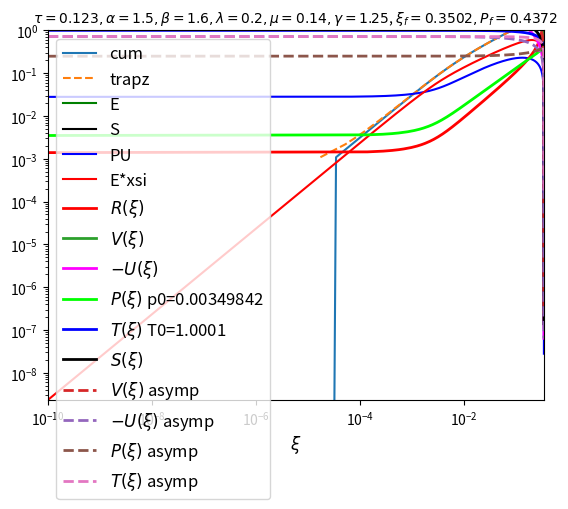
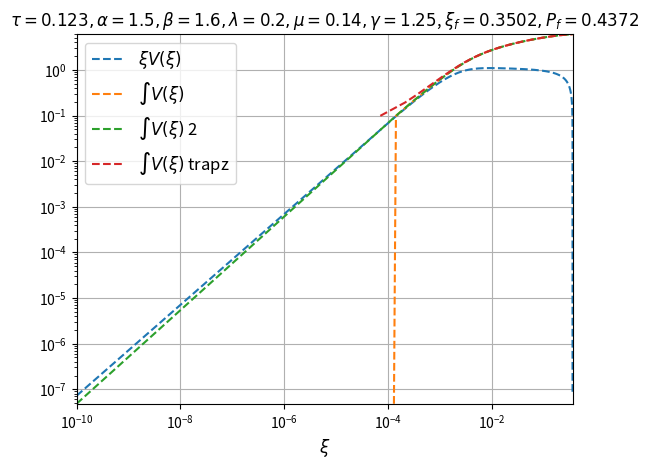

Write the Python code that produced these figures, in order. (Note: this script raises an exception after producing the figures.)
from typing import Any
import numpy as np
import sys
import scipy.integrate
import scipy.optimize
from matplotlib import pyplot as plt


import logging
logging.basicConfig(level = logging.INFO)
logger = logging.getLogger('SubsonicHeatWave')

class Units:
    sigma_sb = 5.670374419e-5
    clight = 2.99792458e10
    arad = 4. * sigma_sb / clight 
    ev_kelvin = 1.160451812e4
    hev_kelvin = 100. * ev_kelvin
    nsec = 1e-9

class NumericalParameters:
    Pf_initial_guess = 0.5 #fsolve initial guess for Pf root finding
    
    P0_xtol = 1e-8 # tolerance for root finding of Pf
    T0_xtol = 1e-8 # tolerance for bracketing xsi_f

    P0_err_fatal = 1e-2 #fatal if resulting P0 is larger than this value (for the correct xsi_f)
    T0_err_fatal = 1e-3 #fatal if |T0-1| is larger than this value (for the correct xsi_f)

    # xsi_f range for bracketing 
    xsi_f_low = 0.01
    xsi_f_high = 1.

    ode_scheme = "dopri5"  #equivalent to ode45 used by Shussman&Heizler
    # ode_scheme = "dop853"
    # ode_scheme = "lsoda"

    eps_xsi_f = 1e-6 #numerical integration will start from xsi_star=xsi_f*(1-eps_xsi_f). Asymptotic apprxoimation will be used for xsi_star<xsi<xsi_f

class SubsonicHeatWave():
    """An object to computes the solution an ablation problem

    The temperature boundary condition is 
    T(0,t) = Tb * t ** tau

    The medium consists of an ideal gas with the following properties:
    A polytropic eos with an adiabatic index gamma:
    p = (gamma-1) * rho * sie

    The sie (energy per units mass) is given by:

    sie(T, rho) = f * (T ** beta) * (rho ** -mu)
    
    The Rosseland oapcity is given as:
    1/kappa_Rosseland(T, rho) = g * (T ** alpha) * (rho ** -lambda)

    """
    def __init__(self, *,
                 Tb,        # boundary temperature coeff
                 tau,       # boundary temperature temporal power
                 g,         # opacity coeff
                 alpha,     # opacity temmperature power
                 lambdap,   # opacity density power
                 f,         # energy coeff
                 beta,      # energy temmperature power
                 mu,        # energy density power
                 gamma,     # adiabatic index
                 ode_scheme=NumericalParameters.ode_scheme,
                 ):

        logger.info(f"creating a SubsonicHeatWave calculator...")

        self.Tb = Tb
        self.tau = tau
        self.g = g
        self.alpha = alpha
        self.lambdap = lambdap
        self.f = f
        self.beta = beta
        self.mu = mu
        self.gamma = gamma
        self.ode_scheme = ode_scheme

        logger.info(f"Tb={self.Tb:g}")
        logger.info(f"tau={self.tau:g}")
        logger.info(f"g={self.g:g}")
        logger.info(f"alpha={self.alpha:g}")
        logger.info(f"lambda={self.lambdap:g}")
        logger.info(f"f={self.f:g}")
        logger.info(f"beta={self.beta:g}")
        logger.info(f"mu={self.mu:g}")
        logger.info(f"gamma={self.gamma:g}")
        logger.info(f"ode_scheme={self.ode_scheme!r}")
        
        assert self.beta > 0.
        assert self.Tb > 0.
        assert self.gamma > 1., f"must have gamma > 1"
        # assert self.tau > -2., f"must have tau > -2 for shock to propagate outwards"
        assert ode_scheme in {"dopri5", "dop853", "lsoda", "zvode", "vode"}
        
        self.r = gamma - 1.
        self.rep = f"tau={self.tau:g} alpha={self.alpha:g} beta={self.beta:g} lamda={self.lambdap:g} mu={self.mu:g}"

        self.title = f"$ \\tau={self.tau:.4g}" \
                     f", \\alpha={self.alpha:.4g}" \
                     f", \\beta={self.beta:.4g}" \
                     f", \\lambda={self.lambdap:.4g}" \
                     f", \\mu={self.mu:.4g}" \
                     f", \\gamma={self.gamma:.4g}$"

        self.n =(4.+alpha)/beta
        self.k = 1.-mu
        self.q = self.k*self.n+self.lambdap-1.
        self.tau_garnier = 1. / (4.+alpha-2.*beta)

        # dimensional constants
        self.A = self.Tb * (self.r * f) ** (1. / beta)
        self.B = 16. * Units.sigma_sb * g / (3. * beta * (self.r * f) ** self.n)

        denom = 1./(4.+2*lambdap-4.*mu)

        # xsi powers
        self.a = 2.*beta-beta*lambdap-8.-2.*alpha+mu*(4.+alpha)
        self.b = mu -2.
        self.c = 3.*mu-2.*lambdap-2.+tau*(2.*(beta-alpha-4.)-beta*lambdap+mu*(4.+alpha))
        self.a *= denom
        self.b *= denom
        self.c *= denom

        # v powers
        self.a1 = 4+alpha-2*beta
        self.b1 = 1.
        self.c1 = tau*(4.+alpha-2.*beta)-1.
        self.a1 *= -2.*denom
        self.b1 *= -2.*denom
        self.c1 *= -2.*denom

        # u powers
        self.a2 = mu*(4.+alpha)-beta*(2.+lambdap)
        self.b2 = mu
        self.c2 = tau*(mu*(4.+alpha)-beta*(2.+lambdap))-mu
        self.a2 *= -denom
        self.b2 *= -denom
        self.c2 *= -denom

        # p powers
        self.a3 = mu*(4.+alpha)-beta*lambdap-4.-alpha
        self.b3 = mu-1.
        self.c3 = tau*(mu*(4.+alpha)-beta*lambdap-4.-alpha)+1-mu
        self.a3 *= -2.*denom
        self.b3 *= -2.*denom
        self.c3 *= -2.*denom

        assert self.n > 0.

        self.ode_solver = scipy.integrate.ode(self.fode).set_integrator(ode_scheme)
        
        for key in {"xsi_f", "Pf", "V0", "Vp0", "P0", "Pp0", "U0", "T0", "xsi_min"}:
            setattr(self, key, None)

        logger.info(f"ablated mass temporal power {-self.c:g}")
        logger.info(f"position temporal power {self.c2+1:g}")
        logger.info(f"pressure temporal power {self.c3:g}")
        
        # ablated mass must increase over time
        assert self.c < 0.
        
        # ----- check relations among profiles powers
        # mass equation
        assert np.isclose(self.a2, self.a1-self.a,       rtol=1e-15, atol=1e-12)
        assert np.isclose(self.b2, self.b1-self.b,       rtol=1e-15, atol=1e-12)
        assert np.isclose(self.c2, self.c1-self.c-1.,    rtol=1e-15, atol=1e-12)
        # momentum equation
        assert np.isclose(self.a3, self.a1-2.*self.a,    rtol=1e-15, atol=1e-12)
        assert np.isclose(self.b3, self.b1-2.*self.b,    rtol=1e-15, atol=1e-12)
        assert np.isclose(self.c3, self.c1-2.*self.c-2., rtol=1e-15, atol=1e-12)
        # energy equation
        assert np.isclose(self.a3, -(   2.*self.a+self.a1*self.q)/(self.n-1.), rtol=1e-15, atol=1e-12)
        assert np.isclose(self.b3, -(1.+2.*self.b+self.b1*self.q)/(self.n-1.), rtol=1e-15, atol=1e-12)
        assert np.isclose(self.c3, -(1.+2.*self.c+self.c1*self.q)/(self.n-1.), rtol=1e-15, atol=1e-12)

    def get_T(self, P, V):
         return (P*V**(1.-self.mu))**(1./self.beta)

    def get_xsi_grid(self, *, xsi_f, fac=1.):
        """
        fine grid near front + linear + logarithmic grid near origin
        It is used only for plotting purpuses
        """
        xsi_f_star = xsi_f*(1.-NumericalParameters.eps_xsi_f) #TODO (Understand why this is done)
        xsi_f_almost = xsi_f*(1.-5e-16)
        assert xsi_f_star < xsi_f_almost
        # return np.array(sorted(set(
        #     list(np.geomspace(1e-50,          xsi_f_star/100., int(50 *fac))) + \
        #     list(np.linspace(xsi_f_star/100., 0.9*xsi_f_star,  int(400*fac))) + \
        #     list(np.linspace(0.9*xsi_f_star,  0.95*xsi_f_star, int(50 *fac))) + \
        #     list(np.linspace(0.95*xsi_f_star, xsi_f_star,      int(100*fac))) + \
        #     list(np.linspace(xsi_f_star,      xsi_f_almost,    int(100*fac)))
        # )))

        return np.array(sorted(set(
            list(np.linspace(1e-10, xsi_f_almost,      int(500*fac)))
        )))

    def _position_temporal_factor(self, *, time):
        return (self.A**self.a2) * (self.B**self.b2) * (time**(self.c2+1.)) / (self.c2+1.)

    def _energy_temporal_factor(self, *, time):
        return (self.A**(2.*self.a2-self.a)) * (self.B**(2.*self.b2-self.b)) * (time**(2.*self.c2-self.c))

    def boundary_position(self, *, time):
        """
        returns position of the system boundary
        at the given time
        """
        return self._position_temporal_factor(time=time) * self.U0

    def boundary_velocity(self, *, time):
        """
        returns velocity of the system boundary
        at the given time
        """
        return self.boundary_position(time=time) * (self.c2+1.) / time

    def ablated_mass(self, *, time):
        """
        returns the total ablated mass at the given time
        """
        return self.xsi_f / self.xsi_over_m(time=time) 

    def kinetic_energy(self, *, time):
        """
        returns the total kinetic energy in the system at the given time
        """
        return self._energy_temporal_factor(time=time) * self.energy_kinetic_intgeral

    def internal_energy(self, *, time):
        """
        returns the total internal energy in the system at the given time
        """
        return self._energy_temporal_factor(time=time) * self.energy_internal_intgeral

    def total_energy(self, *, time):
        """
        returns the total energy in the system at the given time
        """
        return self._energy_temporal_factor(time=time) * self.energy_total_intgeral

    def xsi_over_m(self,*, time):
        return (self.A**self.a) * (self.B**self.b) * (time**self.c)

    def get_position_self_similar_factor(self, *, xsi, V, U):
        """
        the position of any lagrangian element is some temporal factor
        multiplied by the result of this function
        """
        if xsi >= self.xsi_f:
            return 0.
        
        fac = (U - self.c * xsi * V)
        if fac > 0.:
            # due to numerical errors the factor can be small but positive
            # this happens since numerically, V is not exactly zero at xsi_f
            assert fac < 1e-3, fac
            return 0.
        return fac

    def solve(self, *, mass, time):
        """
        calculates the hydrodynamic profiles on the given
        Largrangian mass coordinates at the given time
        """
        # logger.info(f"{self.rep}: calculating hydro profiles at t={time:g}")
        assert type(mass) == np.ndarray
        assert self.xsi_f != None
        assert time > 0.
        assert all(m>0. for m in mass)
        if len(mass) > 1:
            assert np.min(mass[1:]-mass[:1]) > 0. #Lagrangian coordinate (acumulated cell mass) is monotone

        # self similar coordinate on the given Lagrangian coordinate
        xsi_vec = mass * self.xsi_over_m(time=time)

        # self similar profiles
        result = self.get_self_similar_profiles(xsi_vec=xsi_vec)
        V, P, U, S = result["V"], result["P"], result["U"], result["S"]
        T_dim = self.get_T(P=P, V=V)
        in_region = np.isfinite(V) & (V > 0)
        dimensionless = dict(
            xsi=np.asarray(xsi_vec, dtype=float),
            rho=np.where(in_region, 1.0 / V, np.nan),
            P=np.asarray(P, dtype=float),
            U=np.asarray(U, dtype=float),
            T=np.asarray(T_dim, dtype=float),
        )

        boundary_position = self.boundary_position(time=time)

        # the eulerian positions of the given Lagrangian coordinates
        position = self._position_temporal_factor(time=time) * np.array([self.get_position_self_similar_factor(xsi=xsi_i, V=Vi, U=Ui) for xsi_i, Vi, Ui in zip(xsi_vec, V, U)])
        
        assert all(x <= 0. or np.isnan(x) for x in position)

        # hydodynamic profiles from self similar profiles
        v = V * (self.A**self.a1) * (self.B**self.b1) * (time**self.c1)
        u = U * (self.A**self.a2) * (self.B**self.b2) * (time**self.c2)
        p = P * (self.A**self.a3) * (self.B**self.b3) * (time**self.c3)
        
        # radiation energy flux
        aS = self.a+(self.q+1.)*self.a1+self.n*self.a3
        bS = self.b+(self.q+1.)*self.b1+self.n*self.b3 + 1.
        cS = self.c+(self.q+1.)*self.c1+self.n*self.c3
        radiation_energy_flux = S * (self.A**aS) * (self.B**bS) * (time**cS)
        
        return dict(
            boundary_position=boundary_position, 
            boundary_velocity=self.boundary_velocity(time=time), 
            ablated_mass=self.ablated_mass(time=time), 
            position=position, 
            density=1./v, 
            velocity=u, 
            pressure=p,
            temperature=((p*v**(1-self.mu))/(self.r*self.f))**(1./self.beta),
            sie=p*v/self.r, #specific internal energy
            radiation_energy_flux=radiation_energy_flux,
            dimensionless=dimensionless,
        )
 
    def get_self_similar_profiles(self, *, xsi_vec, xsi_f=None, Pf=None):
        """
        calculate the self similar profiles evaluated 
        on the values of the given vector of xsi
        outside the ablation region xsi>xsi_f, we fill with nan
        """
        N = len(xsi_vec)
        assert sorted(list(xsi_vec)) == list(xsi_vec)
        assert all(xsi >=0. for xsi in xsi_vec)
        if N > 1:
            assert np.all(np.diff(xsi_vec) > 0.)

        # if not given xsi_f/Pf, this solver object must have calculated the
        # correct xsi_f and Pf - use those in this case
        if xsi_f == None: xsi_f = self.xsi_f
        if Pf == None: Pf = self.Pf
        assert xsi_f != None and Pf != None

        # set the initial values at the given xsi_f
        xsi_f_star, initial_values = self.get_initial_values(xsi_f=xsi_f, Pf=Pf)
        self.ode_solver.set_initial_value(y=initial_values, t=xsi_f_star)

        V, Vp, P, Pp, U = np.zeros(N), np.zeros(N), np.zeros(N), np.zeros(N), np.zeros(N)

        succ_all, succ_most = True, True
        xsi_min = None
        imin = 0
        # integrate from the first point before xsi_f (in the array xsi_vec) towards the origin
        for i in reversed(range(N)):
            if xsi_f_star <= xsi_vec[i] < xsi_f:
                # on the ablation front
                result = self.get_asymptotic_solution_near_front(xsi=xsi_vec[i], xsi_f=xsi_f, Pf=Pf)
            elif xsi_vec[i] < xsi_f_star:
                # ablation region
                result = self.ode_solver.integrate(xsi_vec[i])
                succ_all = self.ode_solver.successful()
            else:
                # out of ablation region (m>m_f)
                result = [np.nan] * 5
            
            if succ_all:
                V[i], Vp[i], P[i], Pp[i], U[i] = result
                xsi_min = xsi_vec[i]
                imin = i
            else:
                imin = min(i+1, N-1)
                xsi_min = xsi_vec[imin]
                succ_most = xsi_min < xsi_f * 1e-2
                break
        
        T = self.get_T(V=V, P=P)
        S = -P**(self.n-1.) * V**(self.q) * (V*Pp + self.k*P*Vp)

        return dict(
            V=V, 
            Vp=Vp, 
            P=P, 
            Pp=Pp, 
            U=U, 
            T=T,
            S=S,
            imin=imin,
            xsi_min=xsi_min, #minimal xsi for which the ODE soluion did not crash
            succ_all=succ_all,
            succ_most=succ_most,
        )

    def fode(self, xsi, x):
        """
        the self similar ODE, written as a first order 
        form ODE in the form dx/dxsi=F(x, xsi), where
        x = (V, V', P, P', u)
        this function returns the derivatives:
        x' = (V', V'', P', P'', U') 
        """
        c, c1, c2, c3, n, k, q, r = self.c, self.c1, self.c2, self.c3, self.n, self.k, self.q, self.r
        V, Vp, P, Pp, U = x

        cxsi = c*xsi
        Up = cxsi*Vp + c1*V

        com = (c1+c)*cxsi*Vp + (c2+c)*Up
        cxsi2 = cxsi*cxsi

        Vpp = (V**(-q)*P**(1.-n)) *(cxsi*((1.+1./r)*P*Vp+1./r*V*Pp) + P*V*((1.+1./r)*c1+c3/r)) \
              - k*q/V*P*Vp*Vp-(n-1.)*V/P*Pp*Pp-(q+k*n+1.)*Pp*Vp \
              + V * com
        Vpp /= k*P - cxsi2*V

        Ppp = -cxsi2*Vpp - com

        return [Vp, Vpp, Pp, Ppp, Up]

    def get_asymptotic_solution_near_front(self, *, xsi, xsi_f=None, Pf=None):
        """
        given xsi_f, Pf calculates the asymptotic solution near the heat front.
        """
        if xsi_f == None: xsi_f = self.xsi_f
        if Pf == None: Pf = self.Pf
        assert xsi_f != None and Pf != None

        # asymptotic solution of the form V(xsi)=Vstar*(xsi_f-xsi)**delta
        delta = 1./self.q
        Vstar = (-(1.+1./self.r)*self.q*self.c/self.k * xsi_f * Pf ** (1.-self.n))**delta
        
        if np.isnan(Vstar):
            return [np.nan]*5

        assert Vstar > 0., Vstar

        dxsi = xsi_f - xsi
        assert dxsi > 0.
        cxsif = self.c*xsi_f
        cxsif2 = cxsif*cxsif
        V = Vstar*dxsi**delta
        U = V*cxsif
        P = Pf-V*cxsif2
        Vp = -delta*V/dxsi
        Pp = -Vp*cxsif2

        return [V, Vp, P, Pp, U]

    def get_initial_values(self, *, xsi_f=None, Pf=None):
        """
        calculates the initial condition to the numerical ODE solver
        at the point xsi_f_star which is close to xsi_f.
        the values of these initial condition are calculated using 
        the asymptotic solution near the heat front
        """
        if xsi_f == None: xsi_f = self.xsi_f
        xsi_f_star = xsi_f*(1.-NumericalParameters.eps_xsi_f)
        result_asymptotic = self.get_asymptotic_solution_near_front(xsi=xsi_f_star, xsi_f=xsi_f, Pf=Pf)
        return xsi_f_star, result_asymptotic

    def integrate_inward(self, *, Pf, xsi_f):
        """
        An auxiliary function used find the exact value of Pf via the shooting method.
        It integrates the self similar ODE from a given xsi=xsi_f (not necessarily the exact one),
        to the the origin, with initial value of Pf.
        For the correct Pf, the value of the pressure at the origin, P(0) should be equal to 0,
        """
        assert xsi_f > 0., xsi_f

        # set the initial values at xsi_f_star which is close to
        # the given xsi_f, using the asymptotic solution near xsi_f
        xsi_f_star, initial_values = self.get_initial_values(xsi_f=xsi_f, Pf=Pf)
        self.ode_solver.set_initial_value(y=initial_values, t=xsi_f_star)

        #### USE a single integration step to 0 (the ode solver will do the substepping)
        result = self.ode_solver.integrate(0.)
        succ = self.ode_solver.successful()
        xsi = 0.
        if succ:
            V, Vp, P, Pp, U = result
        else:
            V, Vp, P, Pp, U = np.nan, np.nan, -1., np.nan, np.nan

        ##### USE an array of xsi instead of letting the ODE solver to figure out the stepsize
        # succ = True
        # xsi_vec = self.get_xsi_grid(xsi_f=xsi_f)
        # # integrate from the first point before xsi_f (in the array xsi_vec) towards the origin
        # for xsi in xsi_vec[:-1][::-1]:
        #     assert xsi < xsi_f
        #     result = self.ode_solver.integrate(xsi)
        #     succ = self.ode_solver.successful()
        #     if succ:
        #         V, Vp, P, Pp, U = result
        #     else:
        #         if xsi > xsi_f * 1e-2:
        #             V, Vp, P, Pp, U = np.nan, np.nan, -1., np.nan, np.nan
        #         break
        
        # msg = f"V0={V:g} U0={U:g} P0={P:g} T0={(P*V**(1.-self.mu))**(1./self.beta)}" if succ else f"FAILED at xsi={xsi:g}"
        # logger.info(f"{self.rep}: integrate inward xsi_f={xsi_f} Pf={Pf}: {msg}")

        return V, Vp, P, Pp, U, xsi

    def fPf(self, Pf, xsi_f):
        """
        for any xsi_f, Pf is the root of this function
        returns P(0), where P was integrated from the given xsi_f to the origin
        """
        return self.integrate_inward(Pf=Pf,xsi_f=xsi_f)[2]

    def find_P0(self, *, xsi_f):
        """
        use scipy.optimize.fsolve to find the Pf such that P(0)=0
        where the ODE was integrated from the given xsi_f to the origin
        """
        logger.info(f"{self.rep}: xsi_f={xsi_f}: Solving Pf root such that P(0)=0")
        
        root, info, ier, msg = scipy.optimize.fsolve(
            func=self.fPf, 
            x0=NumericalParameters.Pf_initial_guess, 
            args=(xsi_f), 
            xtol=NumericalParameters.P0_xtol,
            full_output=True,
        )

        if ier != 1:
            logger.warning(f"{self.rep}: xsi_f={xsi_f}: fsolve(Pf) did not converge (ier={ier}): {msg}")

        Pf_root = root[0]
        V0, Vp0, P0, Pp0, U0, xsi_min = self.integrate_inward(Pf=Pf_root, xsi_f=xsi_f)
        if np.isfinite(P0) and np.isfinite(V0) and P0 > 0. and V0 > 0.:
            T0 = self.get_T(P=P0, V=V0)
        else:
            T0 = np.nan

        result = dict(
            Pf=Pf_root, 
            V0=V0, 
            Vp0=Vp0, 
            P0=P0, 
            Pp0=Pp0, 
            U0=U0, 
            T0=T0,
            xsi_min=xsi_min, #minimal xsi for which the ODE soluion did not crash
        )
        logger.info(f"{self.rep}: xsi_f={xsi_f}: Root found Pf={Pf_root}: P0={P0:g} T0={T0} xsi_min={result['xsi_min']:g}")

        return result

    def fxsi_f(self, xsi_f):
        """
        xsi_f is the root of this function
        returns T(0)-1, where the ODE was integrated from the given xsi_f to the origin
        using the correct value of Pf (that is, such that P(0)=0)
        """
        if type(xsi_f) == np.ndarray:
            # fsolve solver wraps xsi_f in an ndarray
            assert len(xsi_f) == 1
            xsi_f_f = xsi_f[0]
        else:
            xsi_f_f = xsi_f
        T0 = self.find_P0(xsi_f=xsi_f_f)["T0"]
        if not np.isfinite(T0):
            logger.warning(f"{self.rep}: xsi_f={xsi_f_f}: invalid T0={T0}, skipping this point while bracketing")
            return np.nan
        res = T0 - 1.
        return res

    def find_xsi_f(self):
        """
        use scipy.optimize.bisect to bracket xsi_f, by requiring that T(0)=1
        This will set this solver to be ready to calculate the solution
        since now we will have the correct xsi_f and Pf
        """
        logger.info(f"{self.rep}: Begin bracketing xsi_f such that T(0)=1...")

        assert self.xsi_f == None
        assert self.Pf == None

        # Some xsi_f guesses may produce non-physical states (e.g. P0 <= 0), which
        # makes T0 undefined and therefore unsuitable for bisect. Scan for a finite
        # sign-changing sub-interval inside the user-provided [low, high] range.
        xsi_scan = np.linspace(NumericalParameters.xsi_f_low, NumericalParameters.xsi_f_high, 25)
        f_scan = [self.fxsi_f(xsi) for xsi in xsi_scan]

        bracket = None
        for i in range(len(xsi_scan) - 1):
            fa = f_scan[i]
            fb = f_scan[i + 1]
            if not (np.isfinite(fa) and np.isfinite(fb)):
                continue
            if fa == 0.:
                bracket = (xsi_scan[i], xsi_scan[i])
                break
            if fb == 0.:
                bracket = (xsi_scan[i + 1], xsi_scan[i + 1])
                break
            if fa * fb < 0.:
                bracket = (xsi_scan[i], xsi_scan[i + 1])
                break

        if bracket is None:
            finite_pts = [(x, f) for x, f in zip(xsi_scan, f_scan) if np.isfinite(f)]
            raise RuntimeError(
                f"{self.rep}: failed to find a finite sign-changing bracket for xsi_f in "
                f"[{NumericalParameters.xsi_f_low:g}, {NumericalParameters.xsi_f_high:g}]. "
                f"finite evaluations={finite_pts}"
            )

        if bracket[0] == bracket[1]:
            xsi_f_root = bracket[0]
        else:
            a, b = bracket
            logger.info(f"{self.rep}: using xsi_f bracket [{a:g}, {b:g}] for T(0)=1 root")
            xsi_f_root = scipy.optimize.bisect(
                f=self.fxsi_f, 
                a=a,
                b=b,
                xtol=NumericalParameters.T0_xtol,
            )

        result = self.find_P0(xsi_f=xsi_f_root)
        logger.info(f"{self.rep}: Root found xsi_f={xsi_f_root}")

        result = dict(
            xsi_f=xsi_f_root,
            **result,
        )

        # set all results as this object's attributes
        for key, value in result.items():
            assert hasattr(self, key)
            assert getattr(self, key) == None
            setattr(self, key, value)
        
        logger.info(f"{self.rep}: at ablation front: Pf={self.Pf:g}")
        logger.info(f"{self.rep}: at the origin: R0={1./self.V0:g} V0={self.V0} P0={self.P0:g} U0={self.U0} T0={self.T0}")

        # sainity checks
        fatal = False
        if self.V0 < 0.:
            fatal = True
            logger.fatal(f"{self.rep}: solver failed, negative value for V0={self.V0}")
        if self.U0 >= 0.:
            fatal = True
            logger.fatal(f"{self.rep}: solver failed, positive value for U0={self.U0}")
        if self.P0 < 0.:
            fatal = True
            logger.fatal(f"{self.rep}: solver failed, negative value for P0={self.P0}")
        if self.P0 > NumericalParameters.P0_err_fatal:
            fatal = True
            logger.fatal(f"{self.rep}: solver failed P0={self.P0} is too large")
        if abs(self.T0-1.) > NumericalParameters.T0_err_fatal:
            fatal = True
            logger.fatal(f"{self.rep}: solver failed T0={self.T0} is too far from 1")
        if fatal:
            self.plot_profiles()
            sys.exit(1)

        # self.set_energy_integrals()
        return self

    def plot_fPf(self, *, xsi_f):
        """
        given a xsi_f, plots the function for which Pf is a root, such that P(0)=0
        also plots some P(xsi) profiles to demonstrate 
        """
        Pf_vec = np.linspace(0.0001, 4., 100)
        fPf = np.vectorize(self.fPf)(Pf_vec, xsi_f)
        plt.plot(Pf_vec, fPf, "--bo", label=f"$\\xi_{{f}}={xsi_f:g}$")

        Pf_root = self.find_P0(xsi_f=xsi_f)["Pf"]
        plt.axvline(x=Pf_root, ls="--", label=f"root $P_{{f}}={Pf_root:g}$",lw=2, c="k")

        plt.title(self.title, fontsize=12)
        plt.legend(fontsize=12)
        plt.grid()
        plt.ylabel("$F_{{\\xi_{{s}}}}(P_{{f}})$", fontsize=12)
        plt.xlabel("$P_{{f}}$", fontsize=12)
        plt.autoscale(enable=True, axis='both', tight=True)
        plt.show()
        
        # plot profiles
        Pf_vec = np.linspace(Pf_root*0.5, Pf_root*1.5, 15)
        xsi_vec = self.get_xsi_grid(xsi_f=xsi_f)
        plt.figure("")
        for Pf in Pf_vec:
            result = self.get_self_similar_profiles(xsi_vec=xsi_vec, xsi_f=xsi_f, Pf=Pf)
            P, T, imin, xsi_min = result["P"], result["T"], result["imin"], result["xsi_min"]
            plt.plot(xsi_vec, P, label=f"$P(\\xi), P_{{f}}={Pf:.4g}, P(0)={P[imin]:g}, T(0)={T[imin]:g}, \\xi_{{min}}={xsi_min:g}$")

        plt.title(self.title+f", $\\xi_{{f}}={xsi_f:g}$", fontsize=12)
        plt.grid()
        plt.legend(fontsize=10)
        plt.xlabel("$\\xi$", fontsize=12)
        plt.ylabel("$P(\\xi)$", fontsize=12)
        plt.autoscale(enable=True, axis='both', tight=True)
        plt.show()
        
        return self

    def plot_fxsi_f(self):
        """
        plots the function for which xsi_f is a root, such that T(0)=1
        also plots some P(xsi), T(xsi) profiles to demonstrate 
        """
        Nx = 20
        xsi_f_vec = np.linspace(0.1, 1.2, Nx)
        fxsi_f_vec = np.nan*np.ones(Nx)
        T0_vec = np.nan*np.ones(Nx)
        P0_vec = np.nan*np.ones(Nx)
        Pf_vec = np.nan*np.ones(Nx)
        xsi_min_vec = np.nan*np.ones(Nx)

        for i, xsi_f in enumerate(xsi_f_vec):
            result0 = self.find_P0(xsi_f=xsi_f)
            T0_vec[i] = result0["T0"]
            fxsi_f_vec[i] = T0_vec[i] - 1.
            P0_vec[i] = result0["P0"]
            Pf_vec[i] = result0["Pf"]
            xsi_min_vec[i] = result0["xsi_min"]

        plt.figure("fxsi_f")
        plt.plot(xsi_f_vec, fxsi_f_vec, "--bo")
        plt.axhline(y=0., ls="--", c="k", lw=2.)
        plt.xlabel(f"$\\xi_{{f}}$", fontsize=12)
        plt.ylabel("$F(\\xi_{{s}})=T_{{\\xi_{{s}}}}(0)-1$", fontsize=12)
        plt.title(self.title, fontsize=12)
        plt.grid()
        plt.autoscale(enable=True, axis='both', tight=True)

        plt.figure("Pfx")
        plt.plot(xsi_f_vec, Pf_vec, "--bo")
        plt.xlabel(f"$\\xi_{{f}}$", fontsize=12)
        plt.ylabel(f"$P_{{f}}$", fontsize=12)
        plt.title(self.title, fontsize=12)
        plt.grid()
        plt.autoscale(enable=True, axis='both', tight=True)

        plt.figure("T0x")
        plt.plot(xsi_f_vec, T0_vec, "--bo")
        plt.axhline(y=1., ls="--", c="k", lw=2.)
        plt.xlabel(f"$\\xi_{{f}}$", fontsize=12)
        plt.ylabel(f"$T(0)$", fontsize=12)
        plt.title(self.title, fontsize=12)
        plt.grid()
        plt.autoscale(enable=True, axis='both', tight=True)

        plt.figure("P0x")
        plt.plot(xsi_f_vec, P0_vec, "--bo")
        plt.xlabel(f"$\\xi_{{f}}$", fontsize=12)
        plt.ylabel(f"$P(0)$", fontsize=12)
        plt.title(self.title, fontsize=12)
        plt.grid()
        plt.autoscale(enable=True, axis='both', tight=True)

        plt.figure("xsiminx")
        plt.plot(xsi_f_vec, xsi_min_vec, "--bo")
        plt.xlabel(f"$\\xi_{{f}}$", fontsize=12)
        plt.ylabel(f"$\\xi_{{min}}$", fontsize=12)
        plt.title(self.title, fontsize=12)
        plt.grid()
        plt.autoscale(enable=True, axis='both', tight=True)
        
        plt.show()

        for xsi_f, Pf in zip(xsi_f_vec, Pf_vec):
            xsi_vec = self.get_xsi_grid(xsi_f=xsi_f)
            result = self.get_self_similar_profiles(xsi_vec=xsi_vec, xsi_f=xsi_f, Pf=Pf)
            P, T, imin, xsi_min = result["P"], result["T"], result["imin"], result["xsi_min"]

            label = f"$\\xi_{{f}}={xsi_f:.4g}, P(0)={P[imin]:g}, T(0)={T[imin]:g}, \\xi_{{min}}={xsi_min:g}$"
            plt.figure("PXSI")
            plt.plot(xsi_vec, P, label=label)

            plt.figure("TXSI")
            plt.plot(xsi_vec, T, label=label)

        plt.figure("PXSI")
        plt.title(self.title)
        plt.grid()
        plt.legend(fontsize=12)
        plt.xlabel("$\\xi$", fontsize=12)
        plt.ylabel("$P(\\xi)$", fontsize=12)
        plt.autoscale(enable=True, axis='both', tight=True)

        plt.figure("TXSI")
        plt.title(self.title)
        plt.grid()
        plt.legend(fontsize=12)
        plt.xlabel("$\\xi$", fontsize=12)
        plt.ylabel("$T(\\xi)$", fontsize=12)
        plt.autoscale(enable=True, axis='both', tight=True)
        
        plt.show()

        return self

    def get_V_integral(self, *, xsi, V, U, xsi0, V0, U0):
        """
        calculate the integral of V in the range [0, xsi],
        given the values V, U evaluated the the end point xsi
        The integral is obtained from an exact analytic expression
        """
        assert xsi >= 0.
        if xsi > self.xsi_f: 
            assert V == np.nan
            assert U == np.nan
            return np.nan

        if V <0. or U > 0.:
            logger.fatal(f"{self.rep}: V integral failed xsi={xsi} wrong sign value V={V} U={U}")
            sys.exit(1)

        integ = ((U-U0) - self.c*(xsi*V-xsi0*V0))/ (self.c2 + 1.)
        assert integ >= 0.
        # if integ < 0.:
        #     # numerical errors can give a small negative result for very small xsi
        #     assert integ >= -1e-8 and xsi < 1e-10, f"{integ} {xsi}"
        #     integ = 0.
        return integ

    def set_energy_integrals(self):
        """
        calculates numerically the energy integrals
        of the similarity profiles
        """
        assert self.xsi_f != None

        logger.info(f"{self.rep}: setting energy integrals...")

        xsi_vec = self.get_xsi_grid(xsi_f=self.xsi_f, fac=2.)
            
        result= self.get_self_similar_profiles(xsi_vec=xsi_vec)
        V, U, P, S = result["V"], result["U"], result["P"], result["S"]
        integrand_kin = 0.5*U*U
        integrand_in = P*V/self.r
        integrand_tot = integrand_kin + integrand_in
        ekin_integral_simps = scipy.integrate.simpson(y=integrand_kin, x=xsi_vec)
        ein_integral_simps = scipy.integrate.simpson(y=integrand_in, x=xsi_vec)
        etot_integral_simps = scipy.integrate.simpson(y=integrand_tot, x=xsi_vec)
        
        logger.info(f"{self.rep}: ekin_integral simps={ekin_integral_simps}")
        logger.info(f"{self.rep}: ekin_integral trapz={np.trapezoid(y=integrand_kin, x=xsi_vec)}")

        logger.info(f"{self.rep}: ein_integral simps={ein_integral_simps}")
        logger.info(f"{self.rep}: ein_integral trapz={np.trapezoid(y=integrand_in, x=xsi_vec)}")

        logger.info(f"{self.rep}: etot_integral simps={etot_integral_simps}")
        logger.info(f"{self.rep}: etot_integral trapz={np.trapezoid(y=integrand_tot, x=xsi_vec)}")

        self.energy_time_power = 2.*self.c2-self.c
        logger.info(f"{self.rep}: energy time power={self.energy_time_power:g}")

        self.energy_kinetic_intgeral = ekin_integral_simps
        self.energy_internal_intgeral = ein_integral_simps
        self.energy_total_intgeral = etot_integral_simps
        logger.info(f"{self.rep}: kinetic/internal ratio={self.energy_kinetic_intgeral/self.energy_internal_intgeral:g}")

        # analytical formula for the total energy
        integral = (-S -P*U -self.c*xsi_vec*integrand_tot)/self.energy_time_power
        self.energy_total_intgeral_analytic = integral[-1] - integral[0]

        logger.info(f"{self.rep}: etot_integral anal={self.energy_total_intgeral_analytic}")
        logger.info(f"{self.rep}: error anal energy integral={abs(self.energy_total_intgeral_analytic/self.energy_total_intgeral-1.):g}")

        return self

    def test_V_integral(self):
        assert self.xsi_f != None
        assert self.Pf != None

        xsi_vec = self.get_xsi_grid(xsi_f=self.xsi_f)
            
        result = self.get_self_similar_profiles(xsi_vec=xsi_vec)
        V, U = result["V"], result["U"]
        V_integral_total_simps = scipy.integrate.simpson(y=V, x=xsi_vec)
        
        logger.info(f"{self.rep}: V_integral_total simps={V_integral_total_simps}")
        logger.info(f"{self.rep}: V_integral_total trapz={np.trapezoid(y=V, x=xsi_vec)}")

        # xsi_integral_vec = np.array(xsi_vec)
        # V_integral_cum = scipy.integrate.cumtrapz(y=V, x=xsi_vec)
        # logger.info(f"{self.rep}: V_integral_total trapz={V_integral_cum[-1]}")


        # print(xsi_vec[0]*V[0])
        # print(xsi_vec)
        # print(V)

        vint = self.get_V_integral(xsi=xsi_vec[-1], V=V[-1], U=U[-1])
        logger.info(f"{self.rep}: V0 {V[0]} U0 {U[0]}")
        logger.info(f"{self.rep}: vint {vint}")

        vint = ((U[-1]-U[0]) - self.c*(xsi_vec[-1]*V[-1]-xsi_vec[0]*V[0]))/ (self.c2 + 1.)

        # print((U[-1]-U[0]) - self.c*(xsi_vec[-1]*V[-1]-xsi_vec[0]*V[0]))/ (self.c2 + 1.))
        logger.info(f"{self.rep}: vint {vint}")

        quit()
        # logger.info(f"{self.rep}: V0 {self.V0} U0 {self.U0}")
        # logger.info(f"{self.rep}: vvvint={self.V_integral_total}")

        # err = abs(self.V_integral_total/V_integral_total_simps-1.)
        # logger.info(f"{self.rep}: V_integral_total error vs simpson={err:g}")
        # assert err < 1e-3, err

    def test_etot_integral(self):
        assert self.xsi_f != None
        assert self.Pf != None

        xsi_vec = self.get_xsi_grid(xsi_f=self.xsi_f, fac=20.)
        # xsi_vec = np.linspace(self.xsi_f/1000000000., self.xsi_f, 10000)
        
        result= self.get_self_similar_profiles(xsi_vec=xsi_vec)
        V, U, P, S = result["V"], result["U"], result["P"], result["S"]

        integrand = P*V/self.r+0.5*U*U
        etot_integral_total_simps = scipy.integrate.simpson(y=integrand, x=xsi_vec)
        
        logger.info(f"{self.rep}: etot_integral_total simps={etot_integral_total_simps}")
        logger.info(f"{self.rep}: etot_integral_total trapz={np.trapezoid(y=integrand, x=xsi_vec)}")

        # # cum plot
        etot_integral_cum_trapz = scipy.integrate.cumulative_trapezoid(y=integrand, x=xsi_vec)

        denom = 2. * self.c2-self.c
        sterm = -S
        sterm /= denom

        PU_term = -P*U
        PU_term /= denom
        
        e_term = -self.c * xsi_vec*integrand
        e_term /= denom

        integral = sterm + PU_term + e_term
        etot_integral_cum = integral - integral[0]

        logger.info(f"{self.rep}: eint {etot_integral_cum[-1]}")
        
        print(sterm[0], sterm[-1], sterm[-1]-sterm[0])
        print(PU_term[0], PU_term[-1])
        print(e_term[0], e_term[-1])
        print(denom)
        plt.plot(xsi_vec, etot_integral_cum, label="cum")
        plt.plot(0.5*(xsi_vec[1:]+xsi_vec[:-1]), etot_integral_cum_trapz, ls="--", label="trapz")
        plt.plot(xsi_vec, integrand, "g", label="E")
        plt.plot(xsi_vec, -sterm, "k", label="S")
        plt.plot(xsi_vec, PU_term,"b", label="PU")
        plt.plot(xsi_vec, e_term,"r", label="E*xsi")
        plt.legend()
        plt.grid()
        # plt.show()

        return self

    def plot_profiles(self, *, xsi_f=None, Pf=None):
        """
        plots the self similar profiles on [0, xsi_f]
        """
        if xsi_f == None: xsi_f = self.xsi_f
        if Pf == None: Pf = self.Pf
        assert xsi_f != None and Pf != None

        xsi_vec = self.get_xsi_grid(xsi_f=xsi_f, fac=5.)
        result = self.get_self_similar_profiles(xsi_vec=xsi_vec, xsi_f=xsi_f, Pf=Pf)
        V, P, U, T, S, imin = result["V"], result["P"], result["U"], result["T"], result["S"], result["imin"]

        plt.plot(xsi_vec, 1./V, c="r",       lw=2, label=f"$R(\\xi)$",)
        plt.plot(xsi_vec, V,                 lw=2, label=f"$V(\\xi)$")
        plt.plot(xsi_vec, -U,   c="fuchsia", lw=2, label=f"$-U(\\xi)$")
        plt.plot(xsi_vec, P,    c="lime",    lw=2, label=f"$P(\\xi)$ p0={P[imin]:g}")
        plt.plot(xsi_vec, T,    c="b",       lw=2, label=f"$T(\\xi)$ T0={T[imin]:g}")
        plt.plot(xsi_vec, S,    c="k",       lw=2, label=f"$S(\\xi)$")

        # plot asymptotic solution near xsi_f
        result_as = list(zip(*[self.get_asymptotic_solution_near_front(xsi=xsi) for xsi in xsi_vec]))
        Vas, Pas, Uas = np.array(result_as[0]), np.array(result_as[2]), np.array(result_as[4])
        Tas = self.get_T(P=Pas, V=Vas)
        plt.plot(xsi_vec, Vas,    lw=2, ls="--", label=f"$V(\\xi)$ asymp")
        plt.plot(xsi_vec, -Uas,   lw=2, ls="--", label=f"$-U(\\xi)$ asymp")
        plt.plot(xsi_vec, Pas,    lw=2, ls="--", label=f"$P(\\xi)$ asymp")
        plt.plot(xsi_vec, Tas,    lw=2, ls="--", label=f"$T(\\xi)$ asymp")

        plt.xscale("log")
        plt.yscale("log")
        plt.title(self.title+f", $\\xi_{{f}}={xsi_f:.4g}, P_{{f}}={Pf:.4g}$", fontsize=10)
        plt.grid()
        plt.legend(fontsize=12)
        plt.xlabel("$\\xi$", fontsize=12)
        plt.autoscale(enable=True, axis='both', tight=True)
        plt.xlim([0.,xsi_f])
        plt.ylim([0.,1.])
        plt.show()


        V_integral = [self.get_V_integral(xsi=xsi, V=Vi, U=Ui, xsi0=xsi_vec[0], V0=V[0], U0=U[0]) for xsi, Vi, Ui in zip(xsi_vec, V, U)]
        V_integral_cum = scipy.integrate.cumulative_trapezoid(y=V, x=xsi_vec)
        V_integral2 = [(Ui -U[0] - self.c * xsi * Vi)/ (self.c2+1.) for xsi, Vi, Ui in zip(xsi_vec, V, U)]
        plt.plot(xsi_vec, V*xsi_vec, ls="--", label=f"$\\xi V(\\xi)$")
        plt.plot(xsi_vec, V_integral, ls="--", label=f"$\\int V(\\xi)$")
        plt.plot(xsi_vec, V_integral2, ls="--", label=f"$\\int V(\\xi)$ 2")
        plt.plot(0.5*(xsi_vec[1:]+xsi_vec[:-1]), V_integral_cum, ls="--", label=f"$\\int V(\\xi)$ trapz")
        plt.title(self.title+f", $\\xi_{{f}}={xsi_f:.4g}, P_{{f}}={Pf:.4g}$", fontsize=12)
        plt.grid()
        plt.xscale("log")
        plt.yscale("log")
        plt.legend(fontsize=12)
        plt.xlabel("$\\xi$", fontsize=12)
        plt.autoscale(enable=True, axis='both', tight=True)
        plt.show()

        return self

def test_xsi_f():
    """
    plots xsi_f as a function of tau
    """
    # tau_vec = [-0.1,0.,0.1]#np.linspace(-0.48, 0.7, 4)
    tau_vec = np.linspace(-0.5, 0.5, 13)[::-1]
    mat=dict(
        alpha=1.5,
        beta=1.6,
        lambdap=0.2,
        mu=0.14,
        gamma=1.25,
        Tb=1.,
        g=1.,
        f=1.,
    )

    ############

    xsi_f = []
    Pf = []
    T0 = []
    P0 = []
    xsi_min = []

    for tau in tau_vec:
        solver = SubsonicHeatWave(
            **mat,
            tau=tau,
        ).find_xsi_f()

        xsi_f.append(solver.xsi_f)
        Pf.append(solver.Pf)
        P0.append(solver.P0)
        T0.append(solver.T0)
        xsi_min.append(solver.xsi_min)

    print(xsi_min)
    print(T0)
    print(P0)

    plt.plot(tau_vec, xsi_f, "--ro", label=f"$\\xi_{{f}}$")
    plt.plot(tau_vec, Pf, "--bo", label=f"$P_{{f}}$")
    plt.title(solver.title, fontsize=12)
    plt.grid()
    plt.legend(fontsize=12)
    plt.xlabel("$\\tau$", fontsize=12)
    # plt.ylabel("$\\xi_{{s}}$", fontsize=12)
    plt.autoscale(enable=True, axis='both', tight=True)
    plt.savefig("xsif_tau.png", bbox_inches='tight')
    plt.savefig("xsif_tau.pdf", bbox_inches='tight')
    plt.show()

def test_ablated_mass():

    time_rise = Units.nsec
    # tau = 0.123
    tau = 0.
    Tb = Units.hev_kelvin * (1./time_rise)**tau

    # MORDI Au
    # alpha=1.5
    # beta=1.6
    # f=3.4*1e13/(Units.hev_kelvin**beta)
    # g=1/(7200*Units.hev_kelvin**alpha)
    # mat=dict(
    #     tau=tau,
    #     alpha=alpha,
    #     beta=beta,
    #     lambdap=0.2,
    #     mu=0.14,
    #     gamma=1.25,
    #     Tb=Tb,
    #     g=g,
    #     f=f,
    # )

    mat=dict(
        tau=tau,
        alpha=0.23183890413119132,
        beta=1.6525149133503083,
        lambdap=0.13829986198312327,
        mu=0.1206770123528319,
        gamma=1.262299832903183,

        Tb=Tb,
        g=5.682464574187187e-6,
        f=3168.6938116243796,
    )
    
    solver = SubsonicHeatWave(
        **mat,
    )

    solver.find_xsi_f()
    solver.plot_profiles()

    times = np.linspace(0., 1e-9, 100)
    m_ab = [solver.ablated_mass(time=t) for t in times]
    x_boundary = [-solver.boundary_position(time=t) for t in times]

    plt.plot(times, m_ab)
    plt.grid()
    # plt.yscale("log")
    # plt.xscale("log")
    # plt.legend()
    plt.autoscale(enable=True, axis='both', tight=True)
    plt.xlabel("time [sec]")
    plt.ylabel("ablated mass [g]", fontsize=12)
    plt.xlabel("time [sec]", fontsize=12)
    plt.title(solver.title, fontsize=12)
    plt.show()

    plt.plot(times, x_boundary)
    plt.grid()
    # plt.yscale("log")
    # plt.xscale("log")
    # plt.legend()
    plt.autoscale(enable=True, axis='both', tight=True)
    plt.xlabel("time [sec]", fontsize=12)
    plt.ylabel("$-x_{{boundary}}$ [cm]", fontsize=12)
    plt.title(solver.title, fontsize=12)
    plt.show()

def test_profiles():
    time_rise = Units.nsec
    tau = 0.123
    # tau = 0.
    Tb = Units.hev_kelvin * (1./time_rise)**tau
    rho0 = 19.32

    # MORDI Au
    alpha=1.5
    beta=1.6
    f=3.4*1e13/(Units.hev_kelvin**beta)
    g=1/(7200*Units.hev_kelvin**alpha)
    mat=dict(
        tau=tau,
        alpha=alpha,
        beta=beta,
        lambdap=0.2,
        mu=0.14,
        gamma=1.25,
        Tb=Tb,
        g=g,
        f=f,
    )

    # mat=dict(
    #     tau=tau,
    #     alpha=0.23183890413119132,
    #     beta=1.6525149133503083,
    #     lambdap=0.13829986198312327,
    #     mu=0.1206770123528319,
    #     gamma=1.262784,

    #     Tb=Tb,
    #     g=5.682464574187187e-6,
    #     f=3168.6938116243796,
    # )
    
    solver = SubsonicHeatWave(
        **mat,
    )

    solver.find_xsi_f()
    
    solver.test_etot_integral()
    solver.plot_profiles()
    # solver.test_V_integral()

    L = 1e-3
    ############
    
    # times = np.linspace(0., 2.061e-9, 1000)
    times = np.linspace(0., 1.6808e-9, 1000)
    m_ab = [solver.ablated_mass(time=t) for t in times]
    x_boundary = np.array([solver.boundary_position(time=t) for t in times])

    etot = np.array([solver.total_energy(time=t) for t in times])
    ekin = np.array([solver.kinetic_energy(time=t) for t in times])
    eint = np.array([solver.internal_energy(time=t) for t in times])

    plt.plot(times, m_ab)
    plt.grid()
    # plt.yscale("log")
    # plt.xscale("log")
    # plt.legend()
    plt.autoscale(enable=True, axis='both', tight=True)
    plt.xlabel("time [sec]")
    plt.ylabel("ablated mass [g]", fontsize=12)
    plt.xlabel("time [sec]", fontsize=12)
    plt.title(solver.title, fontsize=12)
    # plt.show()

    plt.plot(times, -x_boundary)
    plt.grid()
    # plt.yscale("log")
    # plt.xscale("log")
    # plt.legend()
    plt.autoscale(enable=True, axis='both', tight=True)
    plt.xlabel("time [sec]", fontsize=12)
    plt.ylabel("$-x_{{boundary}}$ [cm]", fontsize=12)
    plt.title(solver.title, fontsize=12)
    # plt.show()

    plt.figure()
    plt.plot(times, etot, label="total energy")
    plt.plot(times, ekin, label="kinetic energy")
    plt.plot(times, eint, label="internal energy")
    plt.grid()
    plt.legend()
    plt.autoscale(enable=True, axis='both', tight=True)
    plt.xlabel("time [sec]")
    plt.ylabel("energy [erg]")
    # plt.show()

    # num_cells = 1000
    # coordinate = np.array(list(sorted(set(
    #     list(np.linspace(0., L/100, num_cells+1)) + 
    #     list(np.linspace(L/100, L/20, num_cells+1)) + \
    #     list(np.linspace(L/20, L/5, num_cells+1)) + \
    #     list(np.linspace(L/5, L, num_cells+1)) \
    # ))))

    num_cells = 1000
    coordinate = np.array(list(sorted(set(
        list(np.linspace(0., L, num_cells+1)) \
    ))))

    dx = coordinate[1:] - coordinate[:-1]
    rcell = 0.5*(coordinate[1:] + coordinate[:-1])

    # exact integral of mass in each cell gives this density
    mass_cells = rho0 * dx
    mass = np.cumsum(mass_cells)
    mass = np.array([1e-30, 1e-7*mass[0]]+ list[Any](mass))

    ##### plot hydro profiles
    for time in np.array([0.5,1., 1.5])*Units.nsec:
        solution = solver.solve(mass=mass, time=time)
        
        for use_r in [True, False]:
            for fg in ["density", "velocity", "pressure", "temperature", "radiation_energy_flux"]:
                plt.figure(fg+str(use_r))
                if use_r: 
                    plt.plot(solution["position"], solution[fg], label=f"t={time:g}", marker="o")
                    plt.axvline(x=solution["boundary_position"], lw=2, c="k", ls="--")
                else:    
                    plt.plot(mass, solution[fg], label=f"t={time:g}")
                    plt.axvline(x=solution["ablated_mass"], lw=2, c="k", ls="--")
    for use_r in [True, False]:
        for fg in ["density", "velocity", "pressure", "temperature", "radiation_energy_flux"]:
            plt.figure(fg+str(use_r))
            plt.legend()
            plt.grid()
            plt.autoscale(enable=True, axis='both', tight=True)
            if use_r: plt.xlabel("x [cm]")
            else: plt.xlabel("mass [g/cm^2]")
            plt.ylabel(fg)

    # plt.show()

    ########## plot position as a function of time
    position_times = np.array([np.array(solver.solve(mass=mass, time=time)["position"]) for time in times[1:]]).T

    plt.figure("position")
    for pos in position_times:
        plt.plot(times[1:], pos, c="k", lw=0.5)#, marker="o", markersize=1.)
    plt.axhline(y=0,            lw=1.5, ls="--", c="r", label="ablation front")
    plt.plot(times, x_boundary, lw=1.5, ls="--", c="b", label="boundary")
    plt.legend()
    plt.autoscale(enable=True, axis='both', tight=True)
    plt.xlabel("time [sec]")
    plt.ylabel("position [cm]")
    plt.show()
    quit()

if __name__ == "__main__":

    # test_xsi_f()
    test_profiles()
    # test_ablated_mass()
